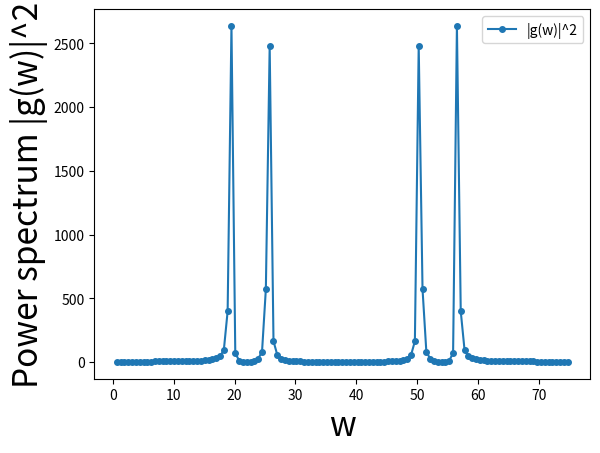

Reproduce this figure in Python.
""" 
1次元 離散フーリエ変換
"""
import numpy as np
from scipy.fftpack import fft, ifft
import matplotlib.pyplot as plt


# 時系列のサンプルデータの作成
N = 120                      # データ数
T=10            # サンプリング幅
del_t= T/N   #  サンプリング間隔

del_w=2*np.pi/T # 離散フーリエ変換の振動数の間隔
#

# 離散点　生成
xs = np.arange(0,T-del_t,del_t)
w=np.arange(2*np.pi/T, 2*np.pi*N/T, del_w)

#
f1,f2=3,4
f=np.sin(2*np.pi*f1*xs)+np.sin(2*np.pi*f2*xs)
#
g = fft(f)
# パワースペクトルの表示

plt.plot(w,np.abs(g)**2,marker='o',markersize=4,label='|g(w)|^2')

plt.xlabel('w', fontsize=24)
plt.ylabel('Power spectrum |g(w)|^2', fontsize=24)
plt.legend(loc='best')

plt.show()